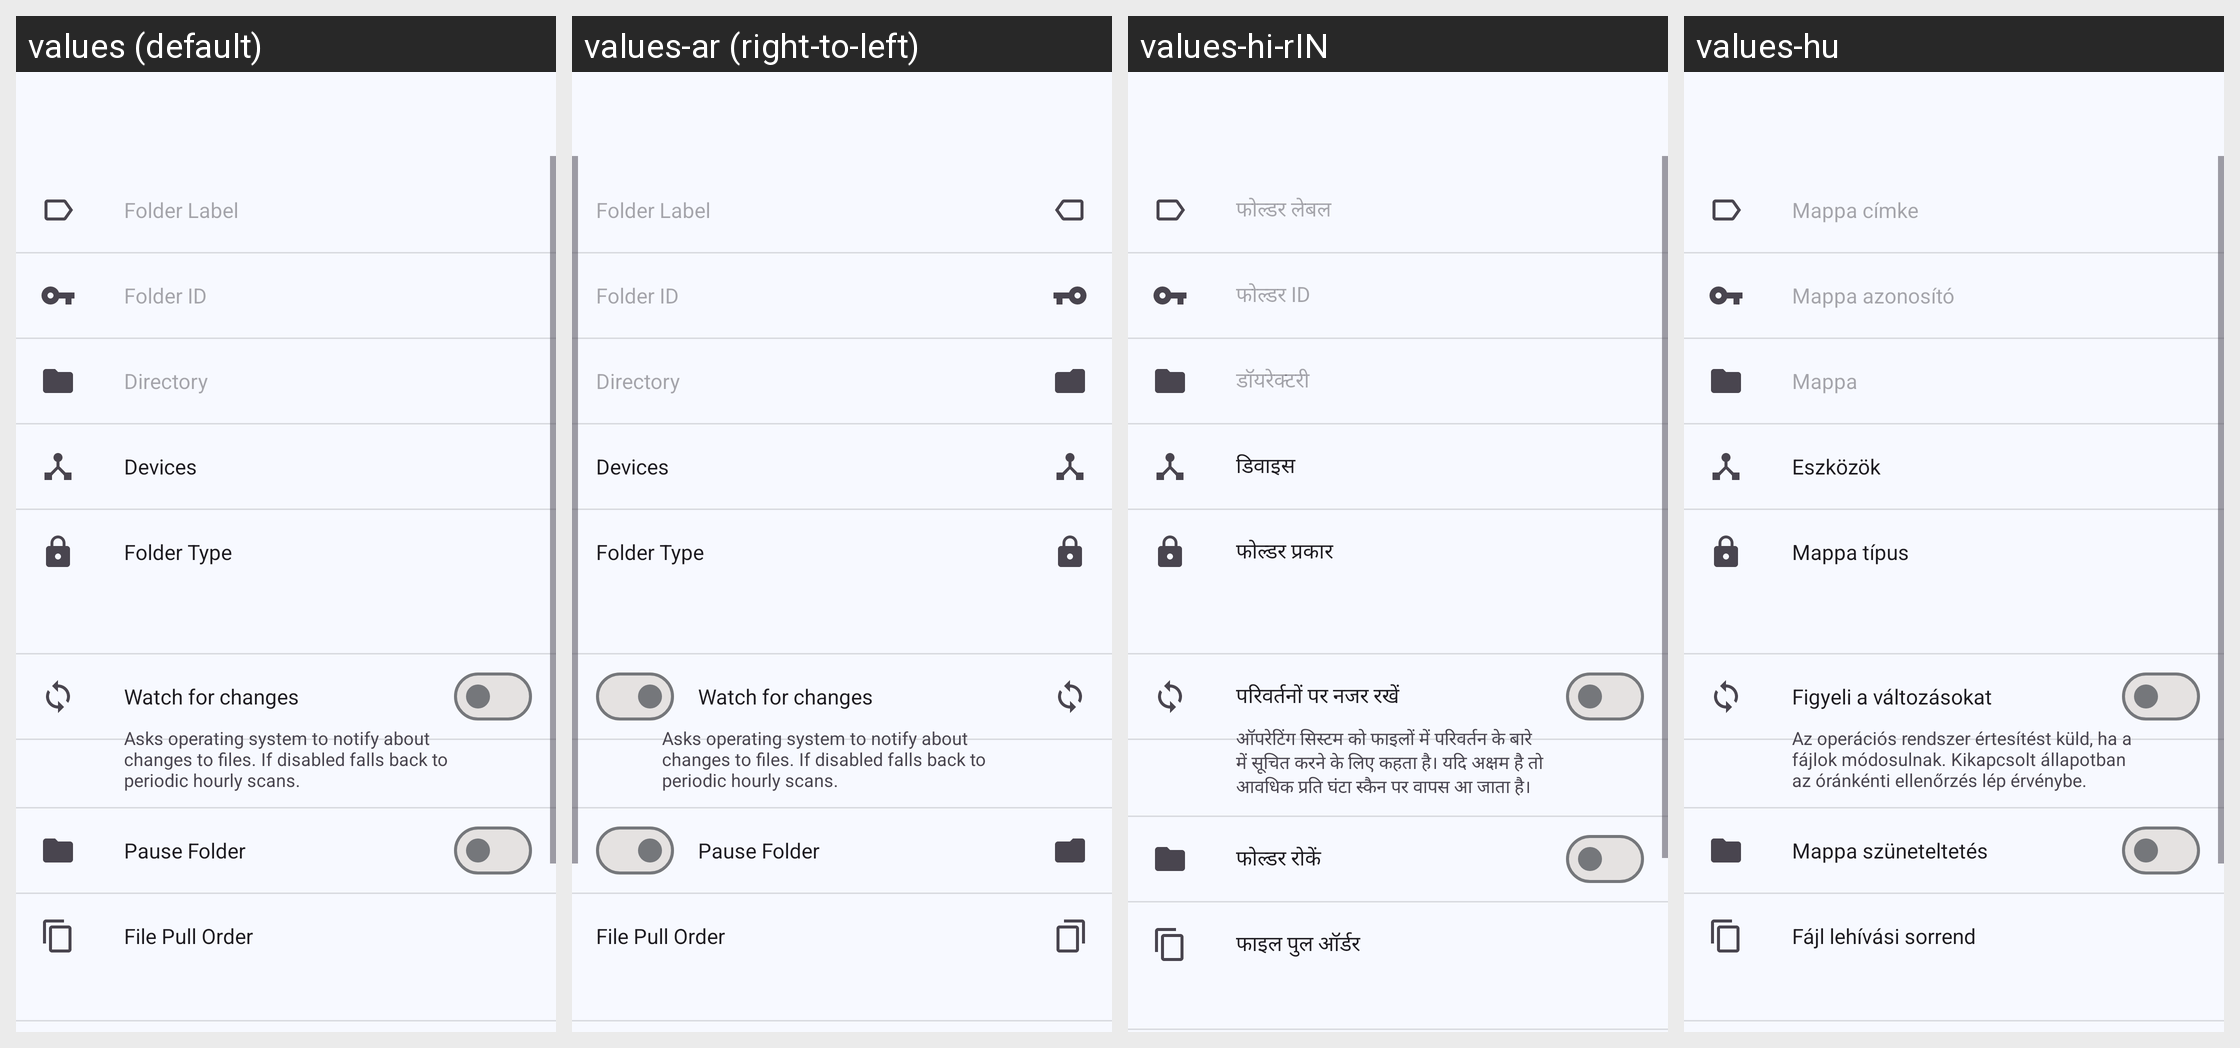

Here is an Android app screen in its default locale and in the app's own translations. Write out the translated-string differences for the strings that appear on this screen.
Android screen res/layout/fragment_folder.xml rendered under 4 locales, left to right: values (default), values-ar (right-to-left), values-hi-rIN, values-hu. Device: Nexus 5 (rendered at 1080×1920; each locale shown at half size, 540×960, under a caption strip naming it); theme Theme.Syncthing.
Other locales in the repository, not shown: values-bg, values-ca-rES, values-cs, values-da, values-de, values-el, values-es, values-es-rMX, values-eu, values-fi, values-fr, values-in, values-it, values-ja, values-ko, values-nb, values-nl, values-nn, values-pl, values-pt, values-pt-rBR, values-ro, values-ru, values-si, values-sk, values-sv, values-tr, values-uk, values-vi, values-zh-rCN, values-zh-rHK, values-zh-rTW.
Strings drawn on this screen, with the default value and each locale's value (text and hints the layout hard-codes, and strings that could not be matched under every locale, appear in the picture but are not listed):

folder_label
  values: Folder Label
  values-ar: Folder Label  [not translated; the default value is used]
  values-hi-rIN: फोल्डर लेबल
  values-hu: Mappa címke

folder_id
  values: Folder ID
  values-ar: Folder ID  [not translated; the default value is used]
  values-hi-rIN: फोल्डर ID
  values-hu: Mappa azonosító

directory
  values: Directory
  values-ar: Directory  [not translated; the default value is used]
  values-hi-rIN: डॉयरेक्टरी
  values-hu: Mappa

devices
  values: Devices
  values-ar: Devices  [not translated; the default value is used]
  values-hi-rIN: डिवाइस
  values-hu: Eszközök

folder_type
  values: Folder Type
  values-ar: Folder Type  [not translated; the default value is used]
  values-hi-rIN: फोल्डर प्रकार
  values-hu: Mappa típus

folder_fileWatcher
  values: Watch for changes
  values-ar: Watch for changes  [not translated; the default value is used]
  values-hi-rIN: परिवर्तनों पर नजर रखें
  values-hu: Figyeli a változásokat

folder_fileWatcherDescription
  values: Asks operating system to notify about changes to files. If disabled falls back to periodic hourly scans.
  values-ar: Asks operating system to notify about changes to files. If disabled falls back to periodic hourly scans.  [not translated; the default value is used]
  values-hi-rIN: ऑपरेटिंग सिस्टम को फाइलों में परिवर्तन के बारे में सूचित करने के लिए कहता है। यदि अक्षम है तो आवधिक प्रति घंटा स्कैन पर वापस आ जाता है।
  values-hu: Az operációs rendszer értesítést küld, ha a fájlok módosulnak. Kikapcsolt állapotban az óránkénti ellenőrzés lép érvénybe.

folder_pause
  values: Pause Folder
  values-ar: Pause Folder  [not translated; the default value is used]
  values-hi-rIN: फोल्डर रोकें
  values-hu: Mappa szüneteltetés

pull_order
  values: File Pull Order
  values-ar: File Pull Order  [not translated; the default value is used]
  values-hi-rIN: फाइल पुल ऑर्डर
  values-hu: Fájl lehívási sorrend
